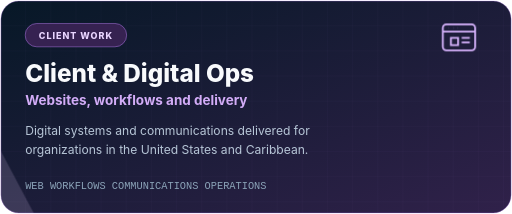
t = 0.00 s
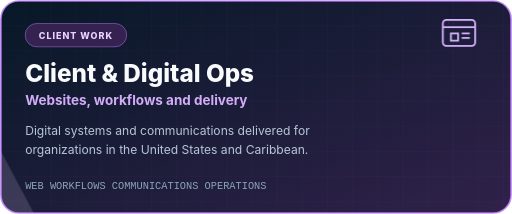
t = 1.40 s
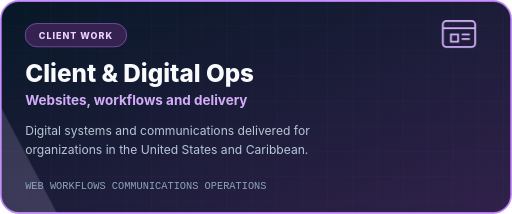
t = 2.01 s
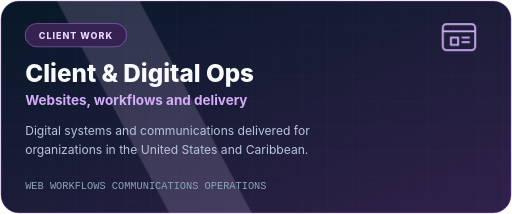
t = 3.24 s
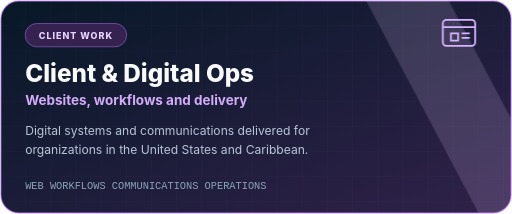
t = 4.46 s
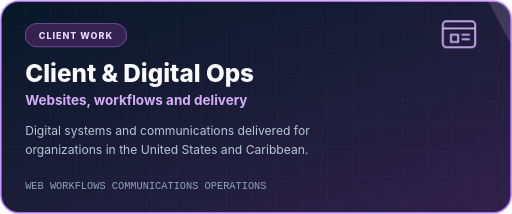
t = 5.08 s

The animated SVG that drew these frames (rendered in a browser with its animation timeline set to each time). Animation: 3 CSS @keyframes rules; one cycle of 6.30 s, repeats indefinitely.

<svg xmlns="http://www.w3.org/2000/svg" width="570" height="238" viewBox="0 0 570 238" role="img" aria-labelledby="title desc">
  <title id="title">Client and Digital Operations project card</title>
  <desc id="desc">Websites, digital workflows, communications, marketing assets, and ongoing operational support delivered for clients.</desc>
  <defs>
    <linearGradient id="bg" x1="0" y1="0" x2="1" y2="1"><stop stop-color="#071827"/><stop offset="1" stop-color="#30214a"/></linearGradient>
    <pattern id="grid" width="28" height="28" patternUnits="userSpaceOnUse"><path d="M28 0H0V28" fill="none" stroke="#c084fc" stroke-opacity=".04"/></pattern>
    <clipPath id="clip"><rect x="1" y="1" width="568" height="236" rx="20"/></clipPath>
    <style>.s{font-family:Inter,Segoe UI,Arial,sans-serif}.m{font-family:Consolas,Liberation Mono,monospace}@keyframes border{0%,100%{stroke-opacity:.32;stroke-width:1}50%{stroke-opacity:.9;stroke-width:2}}@keyframes sweep{from{transform:translateX(0)}to{transform:translateX(830px)}}@keyframes float{0%,100%{transform:translateY(0)}50%{transform:translateY(-5px)}}.border{animation:border 3.6s ease-in-out infinite}.shine{animation:sweep 4.9s 1.4s ease-in-out infinite}.icon{animation:float 3s ease-in-out infinite}@media(prefers-reduced-motion:reduce){*{animation:none!important}}</style>
  </defs>
  <rect class="border" x="1" y="1" width="568" height="236" rx="20" fill="url(#bg)" stroke="#c084fc" stroke-opacity=".35"/>
  <rect x="1" y="1" width="568" height="236" rx="20" fill="url(#grid)"/>
  <g clip-path="url(#clip)"><path class="shine" d="M-180 0h92L38 238h-92z" fill="#e9d5ff" opacity=".16"/></g>
  <rect x="28" y="26" width="113" height="26" rx="13" fill="#362251" stroke="#c084fc" stroke-opacity=".5"/>
  <text class="s" x="84.5" y="43" text-anchor="middle" fill="#e9d5ff" font-size="10" font-weight="800" letter-spacing="1.1">CLIENT WORK</text>
  <g class="icon"><g transform="translate(492 26)" fill="none" stroke="#d8b4fe" stroke-width="2"><rect x="1" y="1" width="36" height="29" rx="4"/><path d="M1 9h36M8 5h.1M13 5h.1M18 5h.1M10 16h8v8h-8zM22 16h9M22 21h9"/></g></g>
  <text class="s" x="28" y="91" fill="#f8fafc" font-size="27" font-weight="780">Client &amp; Digital Ops</text>
  <text class="s" x="28" y="117" fill="#d2acf7" font-size="15" font-weight="650">Websites, workflows and delivery</text>
  <text class="s" x="28" y="150" fill="#b6c5d6" font-size="13.5">Digital systems and communications delivered for</text>
  <text class="s" x="28" y="171" fill="#b6c5d6" font-size="13.5">organizations in the United States and Caribbean.</text>
  <text class="m" x="28" y="210" fill="#8ba3b8" font-size="11.5">WEB   WORKFLOWS   COMMUNICATIONS   OPERATIONS</text>
</svg>
